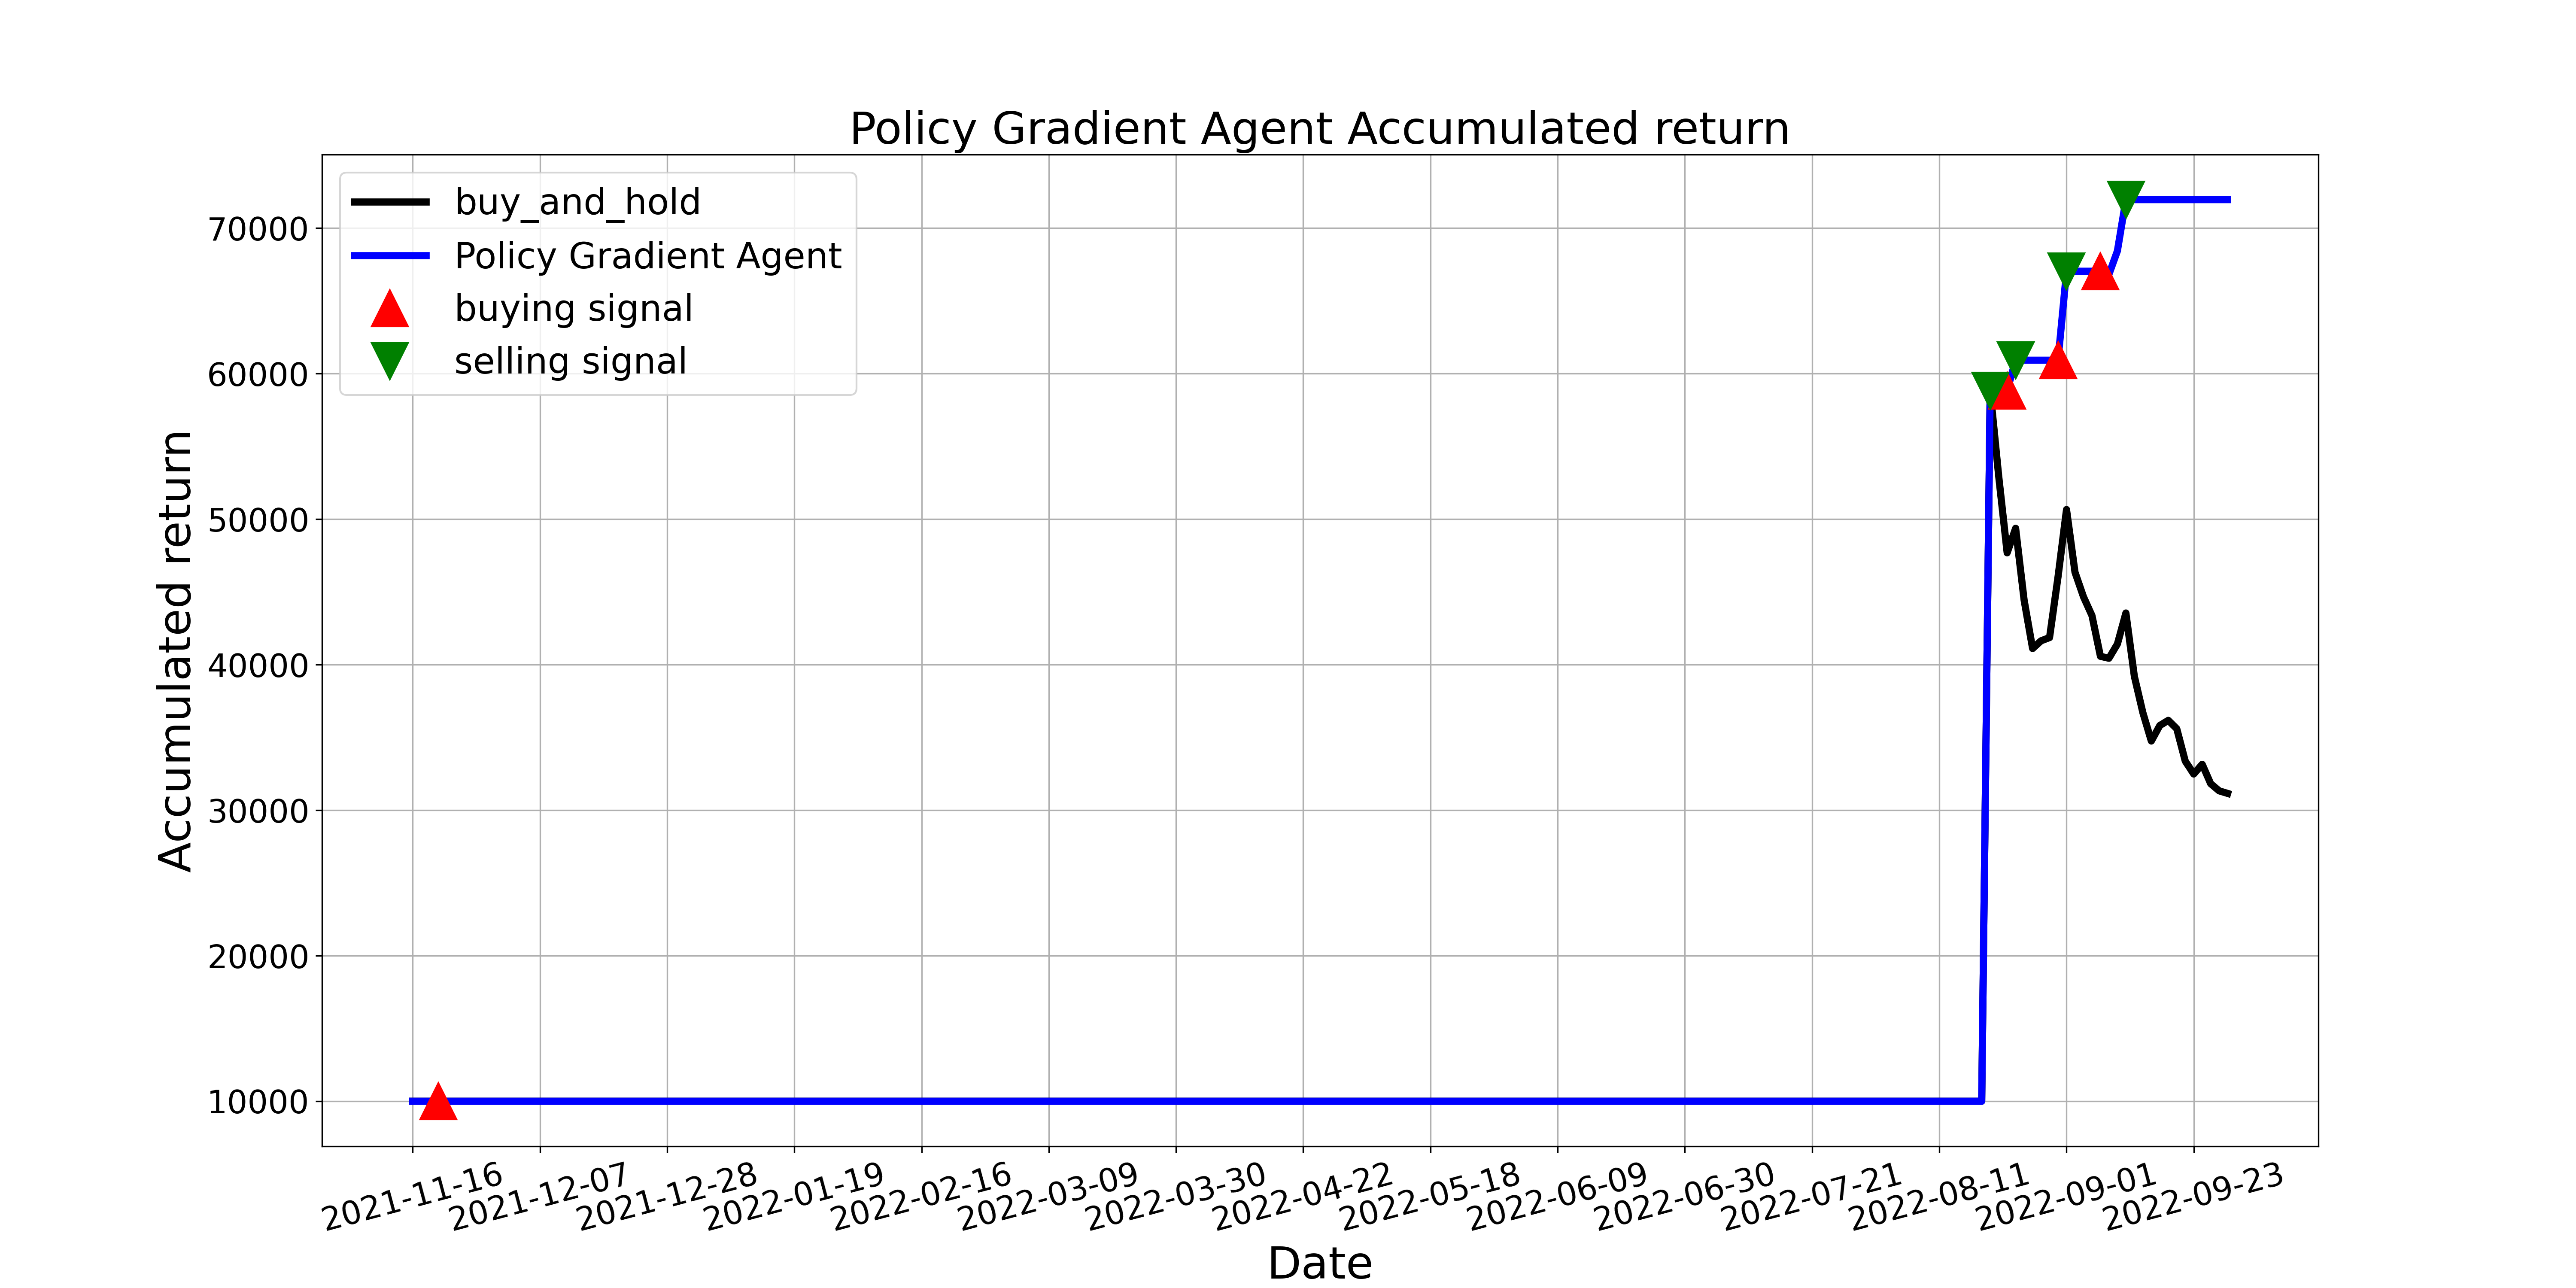

The file beside this chart, header and first rows:
, tradeDate, B&H, action, operation, return
0, 2021-11-16, 10000, 2, 0, 10000
1, 2021-11-17, 10000, 0, 0, 10000
2, 2021-11-18, 10000, 2, 0, 10000
3, 2021-11-19, 10000, 1, 1, 10000
4, 2021-11-22, 10000, 2, 0, 10000
5, 2021-11-23, 10000, 1, 0, 10000
6, 2021-11-24, 10000, 0, 0, 10000
7, 2021-11-25, 10000, 2, 0, 10000
8, 2021-11-26, 10000, 0, 0, 10000
9, 2021-11-29, 10000, 2, 0, 10000
10, 2021-11-30, 10000, 0, 0, 10000
11, 2021-12-01, 10000, 2, 0, 10000
12, 2021-12-02, 10000, 0, 0, 10000
13, 2021-12-03, 10000, 0, 0, 10000
14, 2021-12-06, 10000, 1, 0, 10000
15, 2021-12-07, 10000, 0, 0, 10000
16, 2021-12-08, 10000, 0, 0, 10000
17, 2021-12-09, 10000, 1, 0, 10000
18, 2021-12-10, 10000, 2, 0, 10000
19, 2021-12-13, 10000, 0, 0, 10000
20, 2021-12-14, 10000, 1, 0, 10000
21, 2021-12-15, 10000, 2, 0, 10000
22, 2021-12-16, 10000, 0, 0, 10000
23, 2021-12-17, 10000, 2, 0, 10000
24, 2021-12-20, 10000, 1, 0, 10000
25, 2021-12-21, 10000, 2, 0, 10000
26, 2021-12-22, 10000, 1, 0, 10000
27, 2021-12-23, 10000, 2, 0, 10000
28, 2021-12-24, 10000, 2, 0, 10000
29, 2021-12-27, 10000, 1, 0, 10000
30, 2021-12-28, 10000, 2, 0, 10000
31, 2021-12-29, 10000, 2, 0, 10000
32, 2021-12-30, 10000, 0, 0, 10000
33, 2021-12-31, 10000, 1, 0, 10000
34, 2022-01-04, 10000, 2, 0, 10000
35, 2022-01-05, 10000, 2, 0, 10000
36, 2022-01-06, 10000, 2, 0, 10000
37, 2022-01-07, 10000, 2, 0, 10000
38, 2022-01-10, 10000, 2, 0, 10000
39, 2022-01-11, 10000, 2, 0, 10000
40, 2022-01-12, 10000, 2, 0, 10000
41, 2022-01-13, 10000, 2, 0, 10000
42, 2022-01-14, 10000, 2, 0, 10000
43, 2022-01-17, 10000, 2, 0, 10000
44, 2022-01-18, 10000, 2, 0, 10000
45, 2022-01-19, 10000, 2, 0, 10000
46, 2022-01-20, 10000, 2, 0, 10000
47, 2022-01-21, 10000, 2, 0, 10000
48, 2022-01-24, 10000, 2, 0, 10000
49, 2022-01-25, 10000, 2, 0, 10000
50, 2022-01-26, 10000, 2, 0, 10000
51, 2022-01-27, 10000, 2, 0, 10000
52, 2022-01-28, 10000, 2, 0, 10000
53, 2022-02-07, 10000, 2, 0, 10000
54, 2022-02-08, 10000, 2, 0, 10000
55, 2022-02-09, 10000, 2, 0, 10000
56, 2022-02-10, 10000, 2, 0, 10000
57, 2022-02-11, 10000, 2, 0, 10000
58, 2022-02-14, 10000, 2, 0, 10000
59, 2022-02-15, 10000, 2, 0, 10000
... 155 more rows
